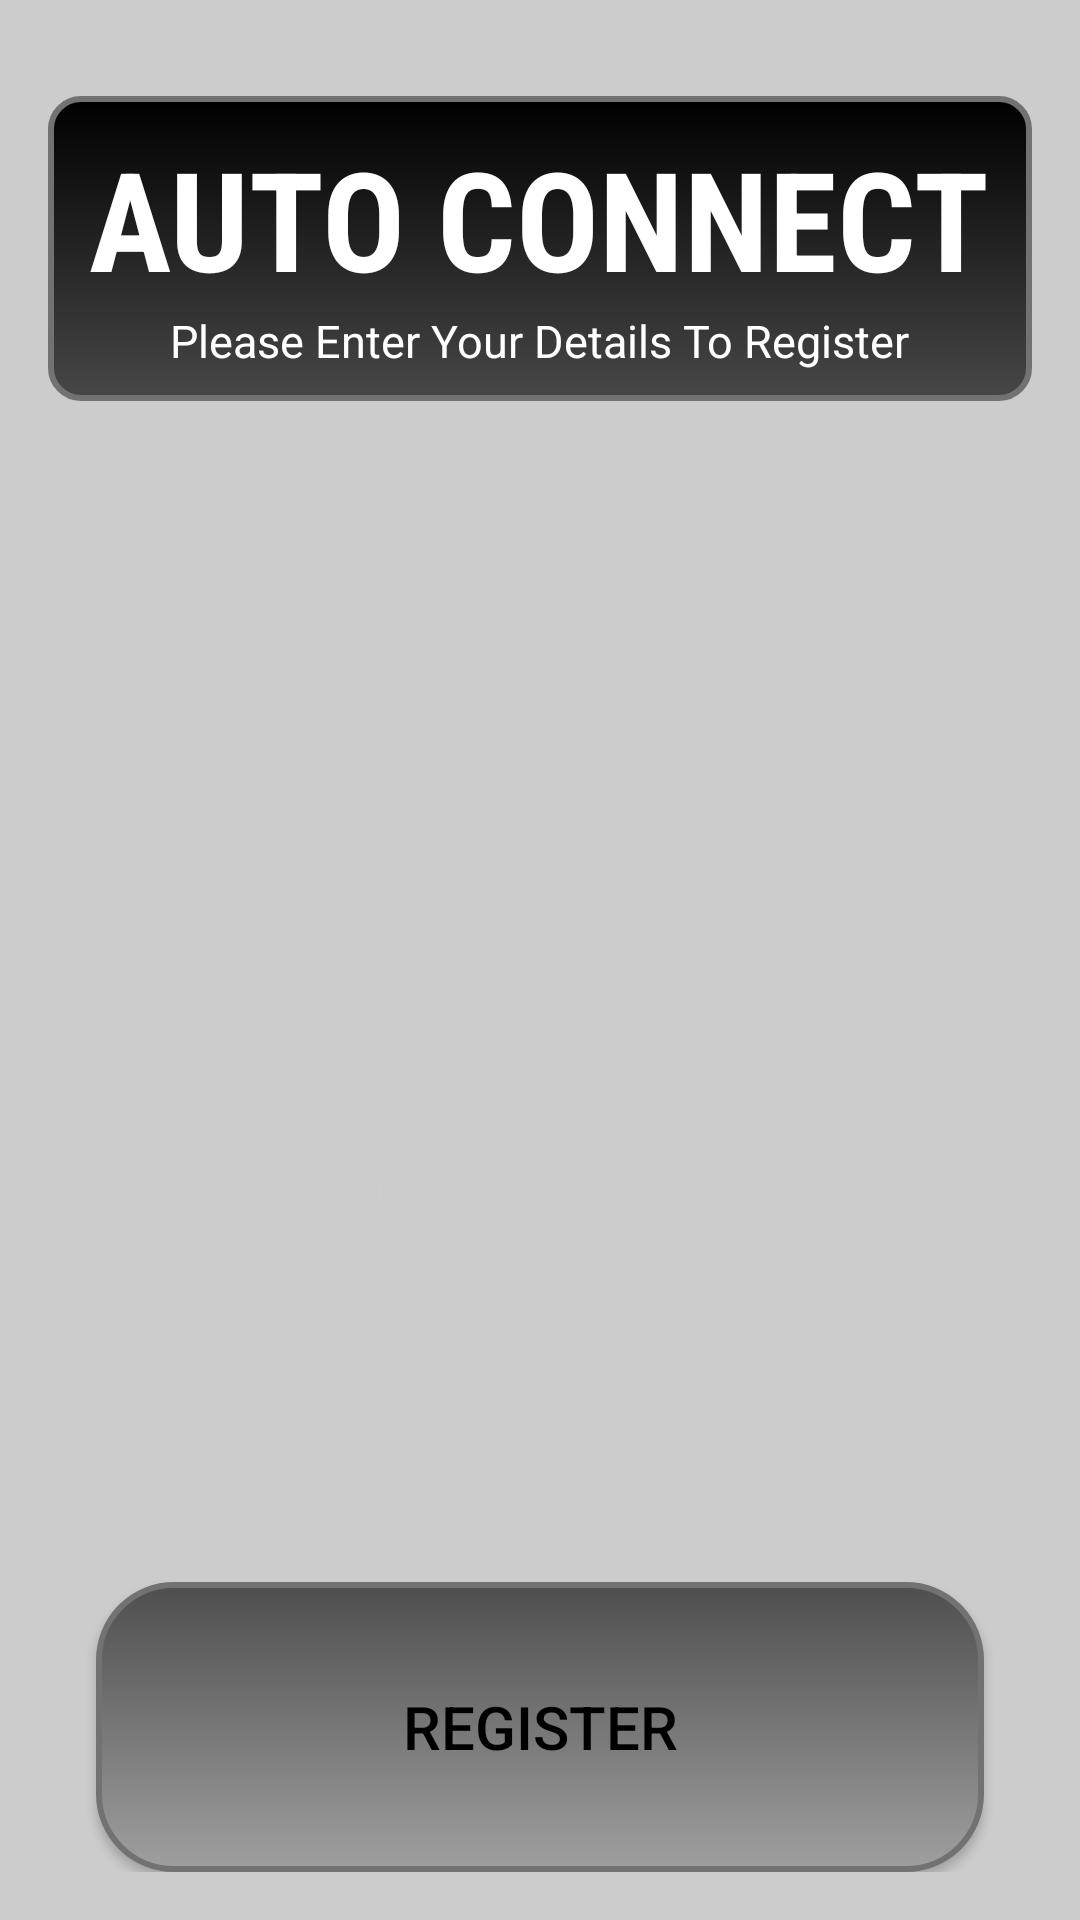

Reconstruct the res/layout file that produces this screen, plus the resources it refers to.
<!-- AndroidManifest.xml: application theme Theme.AutoConnect -->
<!-- res/layout/activity_register.xml -->
<?xml version="1.0" encoding="utf-8"?>
<RelativeLayout
    xmlns:android="http://schemas.android.com/apk/res/android"
    android:layout_width="match_parent"
    android:layout_height="match_parent"
    android:padding="16dp"
>

    <RelativeLayout
        android:id="@+id/relativeLayoutRegister"
        android:layout_width="match_parent"
        android:layout_height="wrap_content"
        android:layout_centerHorizontal="true"
        android:layout_marginTop="16dp"
        android:padding="10dp"
        android:background="@drawable/rounded_background">

        <TextView
            android:id="@+id/textViewTitle"
            android:layout_width="wrap_content"
            android:layout_height="wrap_content"
            android:fontFamily="sans-serif-condensed"
            android:text="AUTO CONNECT"
            android:textColor="#FFFFFF"
            android:layout_centerHorizontal="true"
            android:textSize="46sp"
            android:textStyle="bold" />

        
        <TextView
            android:id="@+id/textViewGarageTitle"
            android:layout_width="wrap_content"
            android:layout_height="wrap_content"
            android:layout_below="@id/textViewTitle"
            android:layout_centerHorizontal="true"
            android:layout_marginTop="0dp"
            android:text="Please Enter Your Details To Register"
            android:textColor="#FFFFFF"
            android:textSize="15sp" />

    </RelativeLayout>

    <EditText
        android:id="@+id/editTextFullName"
        android:layout_width="match_parent"
        android:layout_height="wrap_content"
        android:layout_below="@id/relativeLayoutRegister"
        android:layout_marginTop="16dp"
        android:hint="Full Name"
        android:textColorHint="#CCCCCC"
        android:background="@drawable/rounded_textbox"
        android:textColor="#297BA6"
        android:padding="16dp"
        android:layout_marginStart="16dp"
        android:layout_marginEnd="16dp"
        android:inputType="text"
        android:singleLine="true"/>

    <EditText
        android:id="@+id/editTextUsername"
        android:layout_width="match_parent"
        android:layout_height="wrap_content"
        android:layout_below="@id/editTextFullName"
        android:layout_marginTop="16dp"
        android:hint="Username"
        android:textColorHint="#CCCCCC"
        android:background="@drawable/rounded_textbox"
        android:textColor="#000000"
        android:padding="16dp"
        android:layout_marginStart="16dp"
        android:layout_marginEnd="16dp"
        android:inputType="text"
        android:singleLine="true"/>

    <EditText
        android:id="@+id/editTextEmail"
        android:layout_width="match_parent"
        android:layout_height="wrap_content"
        android:layout_below="@id/editTextUsername"
        android:layout_marginTop="16dp"
        android:hint="Email Address"
        android:inputType="textEmailAddress"
        android:textColorHint="#CCCCCC"
        android:background="@drawable/rounded_textbox"
        android:textColor="#000000"
        android:padding="16dp"
        android:layout_marginStart="16dp"
        android:layout_marginEnd="16dp"
        android:singleLine="true"/>

    <EditText
        android:id="@+id/editTextPhoneNumber"
        android:layout_width="match_parent"
        android:layout_height="wrap_content"
        android:layout_below="@id/editTextEmail"
        android:layout_marginTop="16dp"
        android:hint="Phone Number"
        android:inputType="phone"
        android:textColorHint="#CCCCCC"
        android:background="@drawable/rounded_textbox"
        android:textColor="#000000"
        android:padding="16dp"
        android:layout_marginStart="16dp"
        android:layout_marginEnd="16dp"
        android:singleLine="true"/>

    <EditText
        android:id="@+id/editTextNewPassword"
        android:layout_width="match_parent"
        android:layout_height="wrap_content"
        android:layout_below="@id/editTextPhoneNumber"
        android:layout_marginTop="16dp"
        android:hint="Password"
        android:inputType="textPassword"
        android:textColorHint="#CCCCCC"
        android:background="@drawable/rounded_textbox"
        android:textColor="#000000"
        android:padding="16dp"
        android:layout_marginStart="16dp"
        android:layout_marginEnd="16dp"
        android:singleLine="true"/>

    <Button
        android:id="@+id/buttonRegister"
        android:layout_width="match_parent"
        android:layout_height="100dp"
        android:layout_below="@id/editTextNewPassword"
        android:layout_marginTop="32dp"
        android:text="Register"
        android:textSize="20sp"
        android:background="@drawable/rounded_button"
        android:textColor="#000000"
        android:padding="16dp"
        android:layout_marginStart="16dp"
        android:layout_marginEnd="16dp"/>

    <TextView
        android:id="@+id/textViewSignIn"
        android:layout_width="wrap_content"
        android:layout_height="wrap_content"
        android:layout_below="@id/buttonRegister"
        android:layout_centerHorizontal="true"
        android:layout_marginTop="16dp"
        android:text="Already have an account? Sign In"
        android:textColor="#ffffff"
        android:textSize="16sp"
        android:textStyle="italic"/>
</RelativeLayout>
<!-- resources referenced by this layout -->
<resources>
  <!-- drawable rounded_background (drawable) -->
  <shape xmlns:android="http://schemas.android.com/apk/res/android"
      android:shape="rectangle">
      <corners android:radius="10dp" />
      <stroke
          android:width="2dp"
          android:color="#727272" />
      <gradient
          android:startColor="#000000"
      android:endColor="#474747"
      android:angle="270"/>
  </shape>
  <!-- drawable rounded_button (drawable) -->
  <shape xmlns:android="http://schemas.android.com/apk/res/android">
      <corners android:radius="25dp" />
      <gradient
          android:startColor="#4E4E4E"
          android:endColor="#9F9F9F"
          android:angle="270"/>
      <stroke
          android:width="2dp"
          android:color="#727272" />
  </shape>
  <style name="Theme.AutoConnect" parent="Base.Theme.AutoConnect" />
  <style name="Base.Theme.AutoConnect" parent="Theme.AppCompat.NoActionBar">
          
          
          <item name="android:windowBackground">#CCCCCC</item>
  
          
          <item name="colorPrimary">#C60000</item>
          <item name="colorPrimaryVariant">#750B0B</item>
          <item name="colorOnPrimary">@color/black</item>
          
          <item name="colorSecondary">@color/teal_200</item>
          <item name="colorSecondaryVariant">@color/teal_200</item>
          <item name="colorOnSecondary">@color/black</item>
          
          <item name="android:statusBarColor">@color/black</item>
      </style>
  <color name="black">#FF000000</color>
  <color name="teal_200">#FF03DAC5</color>
</resources>
